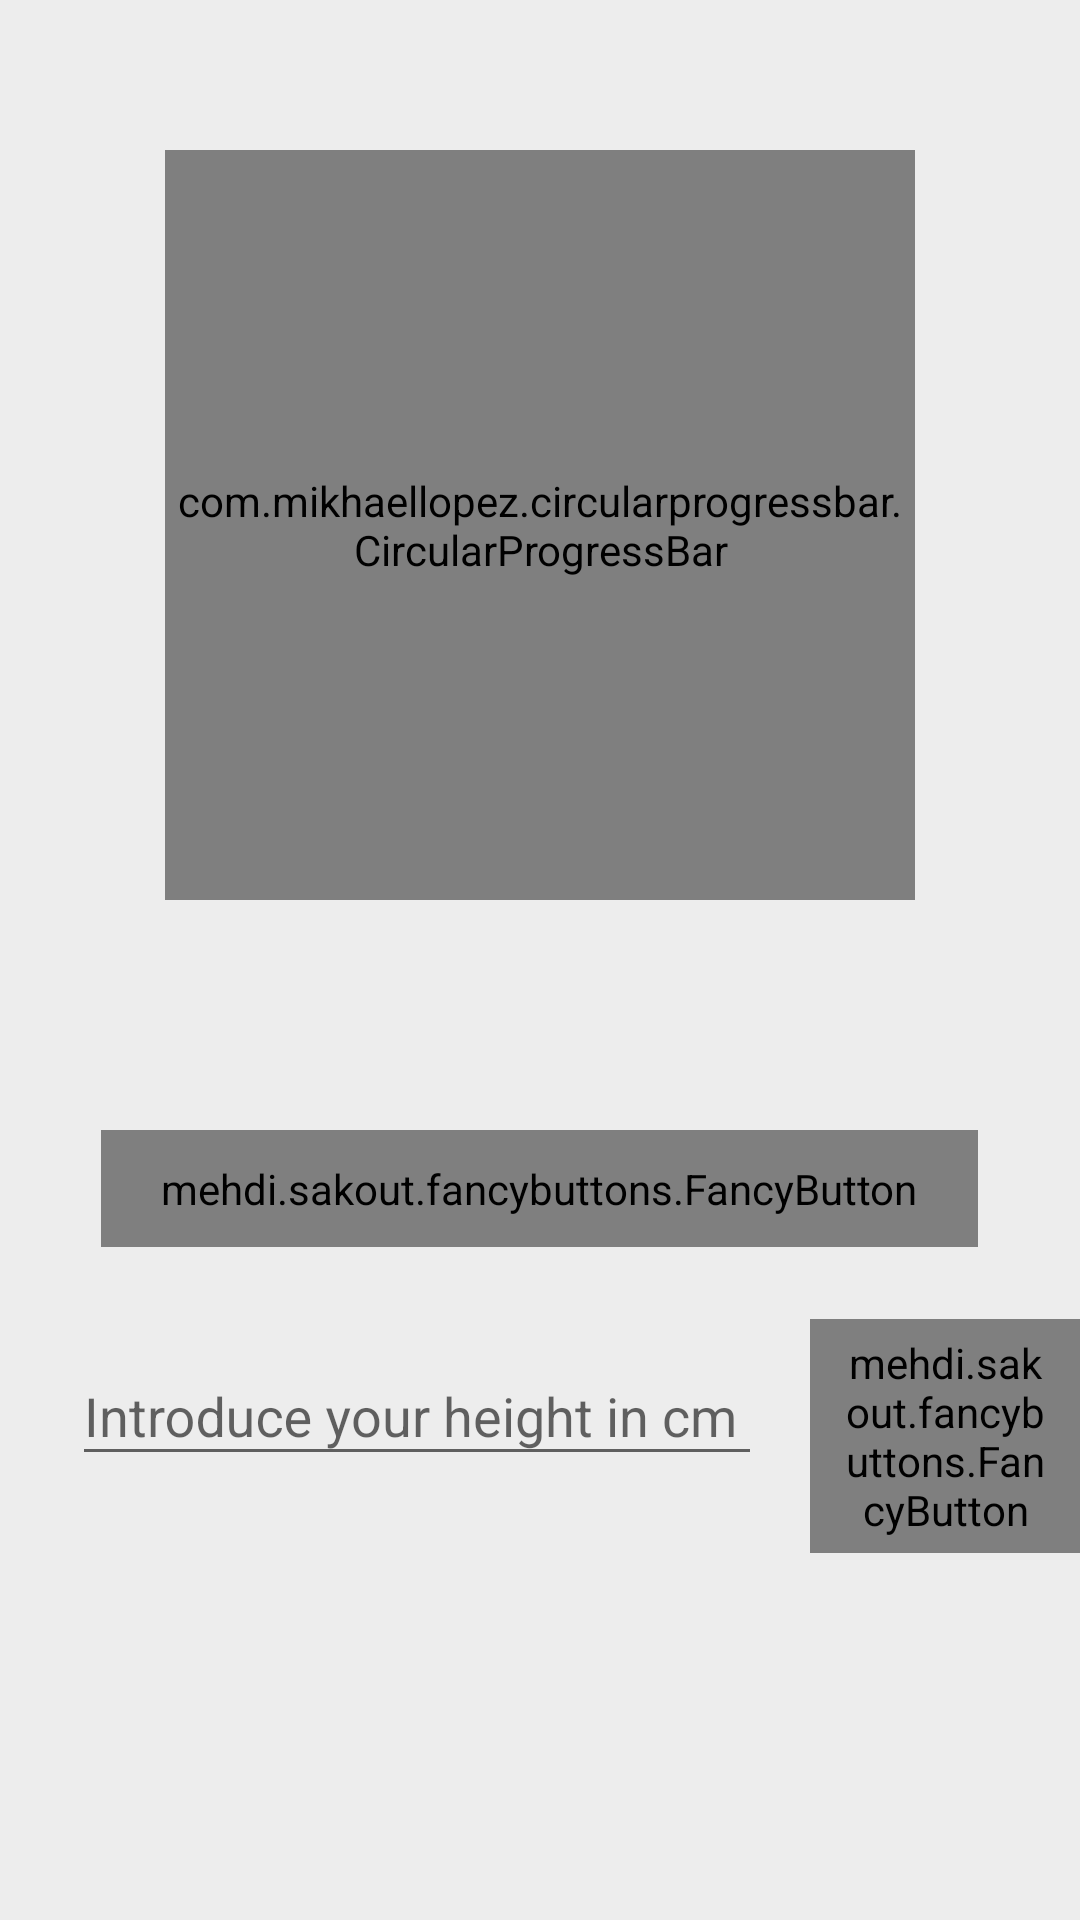

Here is an Android app screen rendered from its layout file. Give the layout XML and the strings, colors and styles it references.
<!-- AndroidManifest.xml: application theme DefaultAppThemeMediumDefaultContrast.NoActionBar -->
<!-- res/layout/fragment_pedometer.xml -->
<?xml version="1.0" encoding="utf-8"?>
<RelativeLayout xmlns:android="http://schemas.android.com/apk/res/android"
    xmlns:tools="http://schemas.android.com/tools"
    android:layout_width="match_parent"
    android:layout_height="match_parent"
    android:background="?backgroundColor"
    xmlns:app="http://schemas.android.com/apk/res-auto"
    xmlns:fancy="http://schemas.android.com/apk/res-auto"
    tools:context=".PedometerFragment">


    <TextView
        android:id="@+id/steps_text"
        android:layout_width="wrap_content"
        android:layout_height="wrap_content"
        android:layout_centerHorizontal="true"
        android:layout_marginTop="120dp"
        android:textSize="@dimen/steps_text_size"
        android:textColor="?textColor"
        android:text="@string/Pedometer_StepText" />
    <com.mikhaellopez.circularprogressbar.CircularProgressBar
        android:id="@+id/circularProgressBar"
        android:layout_width="250dp"
        android:layout_height="250dp"
        android:layout_centerHorizontal="true"
        android:layout_marginTop="50dp"
        app:cpb_background_progressbar_color="#b6bbd8"
        app:cpb_background_progressbar_width="10dp"
        app:cpb_progress_direction="to_right"
        app:cpb_progressbar_color="?attr/colorPrimaryDark"
        app:cpb_progressbar_width="15dp"
        app:cpb_round_border="true"
        app:cpb_progress_max="1000"/>
    <TextView
        android:id="@+id/number_steps"
        android:layout_width="wrap_content"
        android:layout_height="wrap_content"
        android:layout_centerHorizontal="true"
        android:layout_below="@id/steps_text"
        android:textStyle="bold"
        android:textSize="@dimen/number_steps_size"
        android:textColor="?textColor"
        tools:text="0"/>
    <TextView
        android:id="@+id/textview_lastreboot"
        android:layout_width="wrap_content"
        android:layout_height="wrap_content"
        android:textSize="?textAppearanceText"
        android:textColor="?textColor"
        android:padding="32dp"
        android:layout_below="@id/number_steps"
        android:layout_marginTop="64dp"/>
    <mehdi.sakout.fancybuttons.FancyButton
        android:id="@+id/btn_height"
        android:layout_width="wrap_content"
        android:layout_height="wrap_content"
        android:paddingBottom="10dp"
        android:paddingLeft="20dp"
        android:paddingRight="20dp"
        android:paddingTop="10dp"
        android:textStyle="bold"
        android:textSize="?textAppearanceText"
        android:layout_centerHorizontal="true"
        android:layout_below="@id/textview_lastreboot"
        fancy:fb_borderColor="#000000"
        fancy:fb_borderWidth="6dp"
        fancy:fb_defaultColor="?attr/colorPrimaryDark"
        fancy:fb_focusColor="?attr/colorPrimary"
        fancy:fb_radius="20dp"
        fancy:fb_text="@string/Pedometer_ChangeHeight"
        fancy:fb_textColor="#FFFFFF" />

    <com.google.android.material.textfield.TextInputLayout
        android:id="@+id/edittextlayout_height"
        android:layout_width="wrap_content"
        android:layout_height="wrap_content"
        android:layout_marginLeft="24dp"
        android:layout_below="@id/btn_height"
        android:layout_marginTop="24dp">
        <com.google.android.material.textfield.TextInputEditText
            android:id="@+id/edittext_height"
            android:hint="@string/Pedometer_HintHeight"
            android:layout_width="230dp"
            android:layout_height="wrap_content"
            android:inputType="number" />
    </com.google.android.material.textfield.TextInputLayout>

    <mehdi.sakout.fancybuttons.FancyButton
        android:id="@+id/btn_save"
        android:layout_width="wrap_content"
        android:layout_height="wrap_content"
        android:layout_marginTop="24dp"
        android:paddingBottom="5dp"
        android:paddingLeft="10dp"
        android:paddingRight="10dp"
        android:paddingTop="5dp"
        android:layout_marginLeft="@dimen/activity_horizontal_margin"
        android:layout_centerHorizontal="true"
        android:layout_below="@id/btn_height"
        android:layout_toRightOf="@id/edittextlayout_height"
        android:text=""
        fancy:fb_iconPaddingLeft="0dp"
        fancy:fb_iconPaddingRight="0dp"
        fancy:fb_iconResource="@drawable/ic_save_black_48dp"
        fancy:fb_borderColor="#000000"
        fancy:fb_borderWidth="2dp"
        fancy:fb_defaultColor="?attr/colorAccent"
        fancy:fb_focusColor="?attr/colorPrimary"
        fancy:fb_radius="20dp" />

</RelativeLayout>
<!-- resources referenced by this layout -->
<resources>
  <dimen name="activity_horizontal_margin">16dp</dimen>
  <dimen name="number_steps_size">60sp</dimen>
  <dimen name="steps_text_size">20sp</dimen>
  <string name="Pedometer_ChangeHeight">CHANGE HEIGHT</string>
  <string name="Pedometer_HintHeight">Introduce your height in cm</string>
  <string name="Pedometer_StepText">Steps:</string>
  <style name="DefaultAppThemeMediumDefaultContrast.NoActionBar">
          
          <item name="windowActionBar">false</item>
          <item name="windowNoTitle">true</item>
      </style>
</resources>
